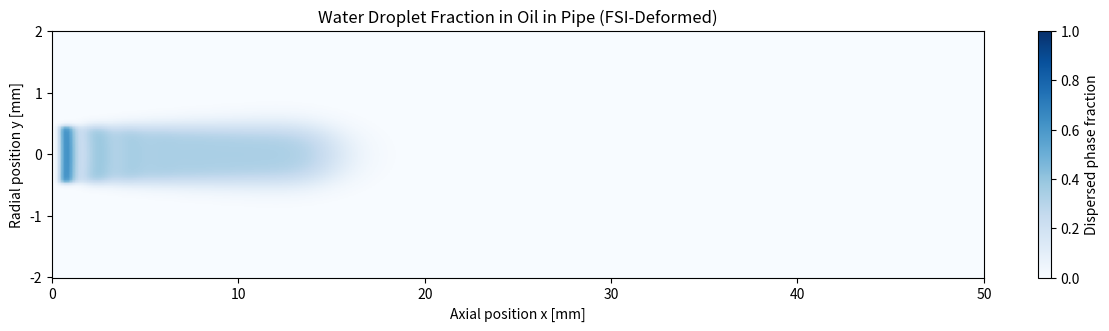
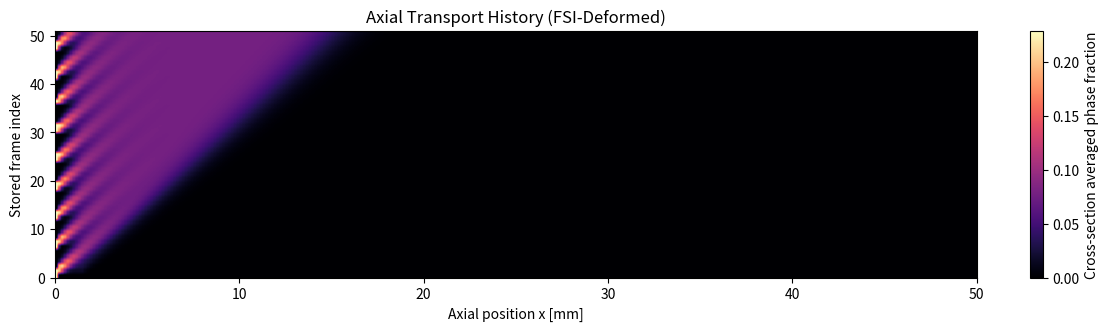
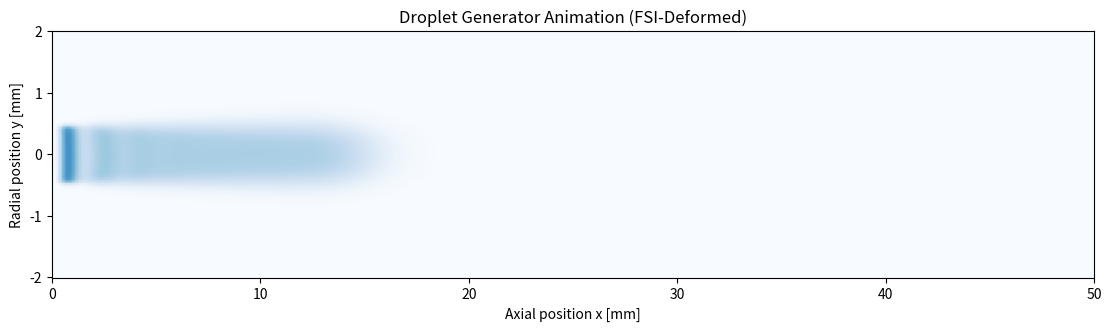

The script that saved these images, in order:
#!/usr/bin/env python3
"""Reduced-order droplet generator simulation with FSI effects.

This enhanced version of droplet_pipe_sim.py includes:

1. Fluid-Structure Interaction (FSI):
   - Flexible pipe inner radius changes with pressure
   - Deformation affects velocity profile and droplet transport
   
2. Elastic pipe wall model:
   - Hoop stress from internal pressure: sigma = P*r/t
   - Radial expansion: dr = P*r^2/(E*t)
   - Young's modulus E, wall thickness t
   
3. Time-dependent pressure loading:
   - Can specify time-varying pressure (e.g., pulsatile)
   - Or use constant average pressure from FSI coupling

The reduced-order model is useful for:
- Fast parameter exploration before full OpenFOAM runs
- Validating OpenFOAM results
- Understanding droplet dynamics in flexible channels
"""

from __future__ import annotations

import argparse
import os
import re
from dataclasses import dataclass
from pathlib import Path
from typing import Callable, Optional, Tuple

os.environ.setdefault("MPLCONFIGDIR", str(Path(".mplconfig").resolve()))

import matplotlib.pyplot as plt
import numpy as np
from matplotlib.animation import FuncAnimation, PillowWriter


class PressureProfileLoader:
    """Load and interpolate pressure history from OpenFOAM results."""
    
    def __init__(self, fluid_case_path: Optional[Path] = None):
        """
        Initialize pressure loader.
        
        Args:
            fluid_case_path: Path to fluidCase directory
        """
        self.fluid_case_path = Path(fluid_case_path) if fluid_case_path else Path("fluidCase")
        self.pressure_history: list[Tuple[float, float]] = []  # [(time, pressure), ...]
        self.loaded = False
        
    def load_from_openfoam(self) -> bool:
        """
        Load pressure history from OpenFOAM time directories.
        
        Searches for p_rgh files and extracts boundary-averaged pressure.
        
        Returns:
            True if successful, False otherwise
        """
        if not self.fluid_case_path.exists():
            return False
        
        time_dirs = sorted([
            float(d.name) for d in self.fluid_case_path.iterdir()
            if d.is_dir() and d.name[0].isdigit()
        ])
        
        for t in time_dirs:
            p_file = self.fluid_case_path / f"{t}" / "p_rgh"
            if p_file.exists():
                try:
                    pressure = self._extract_pressure(p_file)
                    self.pressure_history.append((t, pressure))
                except Exception:
                    pass
        
        self.loaded = len(self.pressure_history) > 0
        return self.loaded
    
    def _extract_pressure(self, p_file: Path) -> float:
        """Extract average pressure from OpenFOAM pressure file."""
        with open(p_file, 'r') as f:
            content = f.read()
        
        # Try to find internal field (simplified extraction)
        match = re.search(r'internalField\s+uniform\s+([-+]?[0-9]*\.?[0-9]+(?:[eE][-+]?[0-9]+)?)', content)
        if match:
            return float(match.group(1))
        
        # If not uniform, return baseline
        return 1500.0
    
    def get_pressure_at_time(self, t: float) -> float:
        """
        Get interpolated pressure at given time.
        
        Uses linear interpolation between known points.
        
        Args:
            t: Time in seconds
            
        Returns:
            Pressure in Pa
        """
        if not self.pressure_history:
            return 1500.0  # Default baseline
        
        if t <= self.pressure_history[0][0]:
            return self.pressure_history[0][1]
        if t >= self.pressure_history[-1][0]:
            return self.pressure_history[-1][1]
        
        # Linear interpolation
        for i, (t_i, p_i) in enumerate(self.pressure_history[:-1]):
            t_next, p_next = self.pressure_history[i + 1]
            if t_i <= t <= t_next:
                alpha = (t - t_i) / (t_next - t_i)
                return p_i + alpha * (p_next - p_i)
        
        return 1500.0


@dataclass
class FSIConfig:
    """Flexible tube material and loading parameters."""
    
    # Pipe geometry (baseline)
    inner_radius: float = 0.002  # 2 mm
    wall_thickness: float = 0.0004  # 0.4 mm
    length: float = 0.05  # 50 mm
    
    # Material properties
    youngs_modulus: float = 2.5e6  # 2.5 MPa (silicone rubber, updated default)
    poisson_ratio: float = 0.48
    
    # Loading
    internal_pressure: float = 1500.0  # Pa (baseline from solid case)
    external_pressure: float = 0.0  # Pa (atmospheric)
    
    # Damping (for stability)
    pressure_damping: float = 0.1
    
    # Time-dependent pressure
    pressure_loader: Optional[PressureProfileLoader] = None
    use_time_varying_pressure: bool = False
    
    def compute_radius_change(self, pressure: float) -> float:
        """
        Compute radial expansion of pipe due to internal pressure.
        
        Using hoop stress formula and elastic deformation:
        - Hoop stress: sigma = P*r/t
        - Radial expansion: dr = P*r^2 / (E*t)
        
        Args:
            pressure: Internal pressure in Pa
            
        Returns:
            Change in radius (dr) in meters
        """
        if self.youngs_modulus <= 0:
            return 0.0
        
        # Simplified 1D radial expansion
        dr = (pressure - self.external_pressure) * (self.inner_radius ** 2)
        dr /= (self.youngs_modulus * self.wall_thickness)
        
        # Damping to avoid oscillations
        dr *= (1.0 - self.pressure_damping)
        
        return dr
    
    def get_current_radius(self, pressure: float) -> float:
        """Get deformed inner radius at given pressure."""
        dr = self.compute_radius_change(pressure)
        return self.inner_radius + dr
    
    def get_radius_at_time(self, t: float) -> float:
        """Get deformed radius with time-varying pressure."""
        if self.use_time_varying_pressure and self.pressure_loader:
            pressure = self.pressure_loader.get_pressure_at_time(t)
        else:
            pressure = self.internal_pressure
        return self.get_current_radius(pressure)
    
    def get_stress(self, pressure: float) -> float:
        """Compute hoop stress in wall."""
        if self.wall_thickness <= 0:
            return 0.0
        return (pressure - self.external_pressure) * self.inner_radius / self.wall_thickness


@dataclass
class SimulationConfig:
    length: float = 0.05
    radius: float = 0.002
    nx: int = 320
    ny: int = 96
    total_time: float = 0.12
    cfl: float = 0.35
    umax: float = 0.12
    diffusivity: float = 1.5e-7
    nozzle_radius: float = 0.00045
    nozzle_x: float = 0.0015
    pulse_period: float = 0.014
    duty_cycle: float = 0.32
    injection_strength: float = 28.0
    purge_strength: float = 18.0
    frame_stride: int = 12
    output_dir: str = "output_fsi"
    
    # FSI settings
    enable_fsi: bool = True
    fsi_config: Optional[FSIConfig] = None


def build_parser() -> argparse.ArgumentParser:
    parser = argparse.ArgumentParser(description=__doc__)
    parser.add_argument("--length", type=float, default=SimulationConfig.length)
    parser.add_argument("--radius", type=float, default=SimulationConfig.radius)
    parser.add_argument("--nx", type=int, default=SimulationConfig.nx)
    parser.add_argument("--ny", type=int, default=SimulationConfig.ny)
    parser.add_argument("--total-time", type=float, default=SimulationConfig.total_time)
    parser.add_argument("--cfl", type=float, default=SimulationConfig.cfl)
    parser.add_argument("--umax", type=float, default=SimulationConfig.umax)
    parser.add_argument("--diffusivity", type=float, default=SimulationConfig.diffusivity)
    parser.add_argument("--nozzle-radius", type=float, default=SimulationConfig.nozzle_radius)
    parser.add_argument("--nozzle-x", type=float, default=SimulationConfig.nozzle_x)
    parser.add_argument("--pulse-period", type=float, default=SimulationConfig.pulse_period)
    parser.add_argument("--duty-cycle", type=float, default=SimulationConfig.duty_cycle)
    parser.add_argument("--injection-strength", type=float, 
                        default=SimulationConfig.injection_strength)
    parser.add_argument("--purge-strength", type=float,
                        default=SimulationConfig.purge_strength)
    parser.add_argument("--frame-stride", type=int, default=SimulationConfig.frame_stride)
    parser.add_argument("--output-dir", default=SimulationConfig.output_dir)
    
    # FSI arguments
    parser.add_argument("--enable-fsi", action="store_true", default=True,
                        help="Enable FSI (flexible pipe) simulation")
    parser.add_argument("--disable-fsi", dest="enable_fsi", action="store_false",
                        help="Disable FSI (rigid pipe)")
    parser.add_argument("--fsi-pressure", type=float, default=1500.0,
                        help="Internal pressure for flexible pipe (Pa)")
    parser.add_argument("--youngs-modulus", type=float, default=2.5e6,
                        help="Material Young's modulus (Pa) [default: 2.5 MPa silicone]")
    parser.add_argument("--wall-thickness", type=float, default=0.0004,
                        help="Pipe wall thickness (m)")
    parser.add_argument("--time-varying-pressure", action="store_true",
                        help="Use time-varying pressure from OpenFOAM results")
    parser.add_argument("--fluid-case", type=str, default="fluidCase",
                        help="Path to fluidCase directory (for pressure loading)")
    
    return parser


def poiseuille_profile(y: np.ndarray, radius: float, umax: float) -> np.ndarray:
    """Poiseuille velocity profile: u = u_max * (1 - (y/R)^2)"""
    return umax * np.clip(1.0 - (y / radius) ** 2, 0.0, None)


def laplacian(field: np.ndarray, dx: float, dy: float) -> np.ndarray:
    """Compute Laplacian of a 2D field."""
    padded = np.pad(field, ((1, 1), (1, 1)), mode="edge")
    d2x = (padded[1:-1, 2:] - 2.0 * padded[1:-1, 1:-1] + padded[1:-1, :-2]) / dx**2
    d2y = (padded[2:, 1:-1] - 2.0 * padded[1:-1, 1:-1] + padded[:-2, 1:-1]) / dy**2
    return d2x + d2y


def advect_upwind(phi: np.ndarray, u: np.ndarray, dt: float, dx: float) -> np.ndarray:
    """Upwind advection: d(phi)/dt + u*d(phi)/dx = 0"""
    left = np.pad(phi[:, :-1], ((0, 0), (1, 0)), mode="edge")
    right = np.pad(phi[:, 1:], ((0, 0), (0, 1)), mode="edge")
    grad_minus = (phi - left) / dx
    grad_plus = (right - phi) / dx
    return phi - dt * np.where(u >= 0.0, u * grad_minus, u * grad_plus)


def run_simulation(config: SimulationConfig, use_time_varying: bool = False, 
                  fluid_case_path: Optional[Path] = None) -> tuple[np.ndarray, list[np.ndarray], np.ndarray, np.ndarray, list]:
    """Run droplet transport simulation with optional FSI.
    
    Args:
        config: Simulation configuration
        use_time_varying: Enable time-varying pressure from OpenFOAM
        fluid_case_path: Path to fluidCase for pressure loading
        
    Returns:
        Tuple of (final phi, frames, x, y, stress_history)
    """
    
    # Initialize FSI if enabled
    fsi = None
    stress_history = []
    
    if config.enable_fsi:
        if config.fsi_config is None:
            config.fsi_config = FSIConfig()
        fsi = config.fsi_config
        
        # Setup time-varying pressure if requested
        if use_time_varying and fluid_case_path:
            loader = PressureProfileLoader(fluid_case_path)
            if loader.load_from_openfoam():
                fsi.pressure_loader = loader
                fsi.use_time_varying_pressure = True
                print(f"\nTime-varying pressure loaded ({len(loader.pressure_history)} points)")
        
        print(f"\nFSI Enabled:")
        print(f"  Inner radius (baseline): {fsi.inner_radius*1e3:.2f} mm")
        print(f"  Wall thickness: {fsi.wall_thickness*1e3:.2f} mm")
        print(f"  Young's modulus: {fsi.youngs_modulus/1e6:.2f} MPa")
        print(f"  Internal pressure: {fsi.internal_pressure:.1f} Pa")
        print(f"  Time-varying: {fsi.use_time_varying_pressure}")
        
        radius_change = fsi.compute_radius_change(fsi.internal_pressure)
        deformed_radius = fsi.get_current_radius(fsi.internal_pressure)
        stress = fsi.get_stress(fsi.internal_pressure)
        
        print(f"  Computed deformation (at baseline pressure):")
        print(f"    - Radial expansion: {radius_change*1e6:.2f} um")
        print(f"    - Deformed radius: {deformed_radius*1e3:.4f} mm")
        print(f"    - Hoop stress: {stress/1e6:.2f} MPa")
    
    # Grid generation (initial)
    x = np.linspace(0.0, config.length, config.nx)
    y_baseline = np.linspace(-config.radius, config.radius, config.ny)
    
    # Use deformed radius if FSI enabled (at t=0)
    if fsi:
        deformed_r = fsi.get_radius_at_time(0.0)
        y = np.linspace(-deformed_r, deformed_r, config.ny)
        actual_radius = deformed_r
    else:
        y = y_baseline
        actual_radius = config.radius
    
    dx = x[1] - x[0]
    dy = y[1] - y[0]
    
    # Velocity profile (scales with deformed radius)
    u = poiseuille_profile(y[:, None], actual_radius, config.umax)
    inlet_profile = np.where(np.abs(y) <= config.nozzle_radius, 1.0, 0.0)
    
    # Time stepping
    dt_adv = config.cfl * dx / max(config.umax, 1e-12)
    dt_diff = 0.25 / max(config.diffusivity * (1.0 / dx**2 + 1.0 / dy**2), 1e-12)
    dt = min(dt_adv, dt_diff, config.total_time / 600.0)
    steps = max(1, int(np.ceil(config.total_time / dt)))
    dt = config.total_time / steps
    
    print(f"\nSimulation Setup:")
    print(f"  Domain: {config.length*1e3:.1f} mm × {2*actual_radius*1e3:.2f} mm")
    print(f"  Grid: {config.nx} × {config.ny}")
    print(f"  Time stepping: {steps} steps, dt = {dt*1e3:.3f} ms")
    print(f"  CFL number: {config.umax * dt / dx:.3f}")
    
    # Phase fraction field
    X, Y = np.meshgrid(x, y)
    nozzle_mask = (X <= config.nozzle_x) & (np.abs(Y) <= config.nozzle_radius)
    phi = np.zeros((config.ny, config.nx), dtype=float)
    frames: list[np.ndarray] = []
    history = np.zeros((steps, config.nx), dtype=float)
    
    # Time integration
    print(f"\nRunning simulation...")
    last_radius = actual_radius
    for step in range(steps):
        t = step * dt
        pulse_phase = (t % config.pulse_period) / config.pulse_period
        pulse_on = pulse_phase <= config.duty_cycle
        
        # Update radius if time-varying deformation
        if fsi and fsi.use_time_varying_pressure:
            actual_radius = fsi.get_radius_at_time(t)
            stress = fsi.get_stress(fsi.pressure_loader.get_pressure_at_time(t))
            stress_history.append((t, stress))
            
            # Recompute velocity profile if radius changed significantly
            if abs(actual_radius - last_radius) > 1e-8:
                y_new = np.linspace(-actual_radius, actual_radius, config.ny)
                dy_new = y_new[1] - y_new[0]
                # Update velocity profile
                u = poiseuille_profile(y_new[:, None], actual_radius, config.umax)
                # Update nozzle mask
                X_new = np.meshgrid(x, y_new)[0]
                Y_new = np.meshgrid(x, y_new)[1]
                nozzle_mask = (X_new <= config.nozzle_x) & (np.abs(Y_new) <= config.nozzle_radius)
                y = y_new
                dx = x[1] - x[0]
                dy = dy_new
                last_radius = actual_radius
        
        # Advection
        phi = advect_upwind(phi, u, dt, dx)
        
        # Diffusion
        phi += config.diffusivity * dt * laplacian(phi, dx, dy)
        
        # Injection at nozzle
        if pulse_on:
            phi[nozzle_mask] += config.injection_strength * dt * (1.0 - phi[nozzle_mask])
        elif config.purge_strength > 0.0:
            phi[nozzle_mask] -= config.purge_strength * dt * phi[nozzle_mask]
        
        # Boundary conditions
        if pulse_on:
            phi[:, 0] = inlet_profile
        else:
            phi[:, 0] = 0.0
        phi[:, -1] = phi[:, -2]
        phi[0, :] = 0.0
        phi[-1, :] = 0.0
        phi = np.clip(phi, 0.0, 1.0)
        
        history[step] = phi.mean(axis=0)
        
        if step % max(config.frame_stride, 1) == 0 or step == steps - 1:
            frames.append(phi.copy())
        
        if (step + 1) % max(steps // 10, 1) == 0:
            print(f"  Step {step+1}/{steps} ({100*(step+1)/steps:.0f}%)")
    
    return phi, frames, x, y, stress_history


def save_summary(config: SimulationConfig, frames: list[np.ndarray], 
                 x: np.ndarray, y: np.ndarray, stress_history: Optional[list] = None) -> None:
    """Save visualization outputs.
    
    Args:
        config: Simulation configuration
        frames: List of phase fraction fields
        x: Axial grid coordinates
        y: Radial grid coordinates
        stress_history: Optional stress vs time history
    """
    output_dir = Path(config.output_dir)
    output_dir.mkdir(parents=True, exist_ok=True)
    
    final_phi = frames[-1]
    
    # Snapshot
    fig, ax = plt.subplots(figsize=(11, 3.2), constrained_layout=True)
    image = ax.imshow(
        final_phi,
        origin="lower",
        extent=[x.min() * 1e3, x.max() * 1e3, y.min() * 1e3, y.max() * 1e3],
        cmap="Blues",
        vmin=0.0,
        vmax=1.0,
        aspect="auto",
    )
    title = "Water Droplet Fraction in Oil in Pipe"
    if config.enable_fsi:
        title += " (FSI-Deformed)"
        if config.fsi_config and config.fsi_config.use_time_varying_pressure:
            title += " [Time-varying]"
    ax.set_title(title)
    ax.set_xlabel("Axial position x [mm]")
    ax.set_ylabel("Radial position y [mm]")
    fig.colorbar(image, ax=ax, label="Dispersed phase fraction")
    fig.savefig(output_dir / "droplet_snapshot.png", dpi=180)
    plt.close(fig)
    
    # History
    fig, ax = plt.subplots(figsize=(11, 3.2), constrained_layout=True)
    centroids = np.array([frame.mean(axis=0) for frame in frames])
    image = ax.imshow(
        centroids,
        origin="lower",
        extent=[x.min() * 1e3, x.max() * 1e3, 0, len(frames)],
        cmap="magma",
        aspect="auto",
    )
    title = "Axial Transport History"
    if config.enable_fsi:
        title += " (FSI-Deformed)"
        if config.fsi_config and config.fsi_config.use_time_varying_pressure:
            title += " [Time-varying]"
    ax.set_title(title)
    ax.set_xlabel("Axial position x [mm]")
    ax.set_ylabel("Stored frame index")
    fig.colorbar(image, ax=ax, label="Cross-section averaged phase fraction")
    fig.savefig(output_dir / "droplet_history.png", dpi=180)
    plt.close(fig)
    
    # Stress history if available
    if stress_history and len(stress_history) > 0:
        times, stresses = zip(*stress_history)
        fig, ax = plt.subplots(figsize=(10, 5), constrained_layout=True)
        ax.plot(np.array(times)*1000, np.array(stresses)/1e6, linewidth=2, color='darkred')
        ax.set_xlabel("Time [ms]")
        ax.set_ylabel("Hoop Stress [MPa]")
        ax.set_title("Wall Hoop Stress Evolution (FSI)")
        ax.grid(True, alpha=0.3)
        fig.savefig(output_dir / "stress_evolution.png", dpi=180)
        plt.close(fig)
    
    # Animation
    fig, ax = plt.subplots(figsize=(11, 3.2), constrained_layout=True)
    image = ax.imshow(
        frames[0],
        origin="lower",
        extent=[x.min() * 1e3, x.max() * 1e3, y.min() * 1e3, y.max() * 1e3],
        cmap="Blues",
        vmin=0.0,
        vmax=1.0,
        aspect="auto",
        animated=True,
    )
    ax.set_title("Droplet Generator Animation" + 
                (" (FSI-Deformed)" if config.enable_fsi else " (Rigid)"))
    ax.set_xlabel("Axial position x [mm]")
    ax.set_ylabel("Radial position y [mm]")
    
    def update(frame: np.ndarray):
        image.set_array(frame)
        return (image,)
    
    animation = FuncAnimation(fig, update, frames=frames, interval=90, blit=True)
    try:
        animation.save(output_dir / "droplet_animation.gif", writer=PillowWriter(fps=12))
    except Exception as exc:
        print(f"Skipping GIF export: {exc}")
    plt.close(fig)


def main() -> None:
    parser = build_parser()
    args = parser.parse_args()
    
    # Build FSI config if enabled
    fsi_config = None
    if args.enable_fsi:
        fsi_config = FSIConfig(
            youngs_modulus=args.youngs_modulus,
            wall_thickness=args.wall_thickness,
            internal_pressure=args.fsi_pressure,
        )
    
    config = SimulationConfig(
        length=args.length,
        radius=args.radius,
        nx=args.nx,
        ny=args.ny,
        total_time=args.total_time,
        cfl=args.cfl,
        umax=args.umax,
        diffusivity=args.diffusivity,
        nozzle_radius=args.nozzle_radius,
        nozzle_x=args.nozzle_x,
        pulse_period=args.pulse_period,
        duty_cycle=args.duty_cycle,
        injection_strength=args.injection_strength,
        purge_strength=args.purge_strength,
        frame_stride=args.frame_stride,
        output_dir=args.output_dir,
        enable_fsi=args.enable_fsi,
        fsi_config=fsi_config,
    )
    
    # Run simulation with optional time-varying pressure
    fluid_case = Path(args.fluid_case) if args.time_varying_pressure else None
    _, frames, x, y, stress_history = run_simulation(
        config,
        use_time_varying=args.time_varying_pressure,
        fluid_case_path=fluid_case
    )
    save_summary(config, frames, x, y, stress_history)
    print(f"\nSaved outputs to {Path(config.output_dir).resolve()}")


if __name__ == "__main__":
    main()
